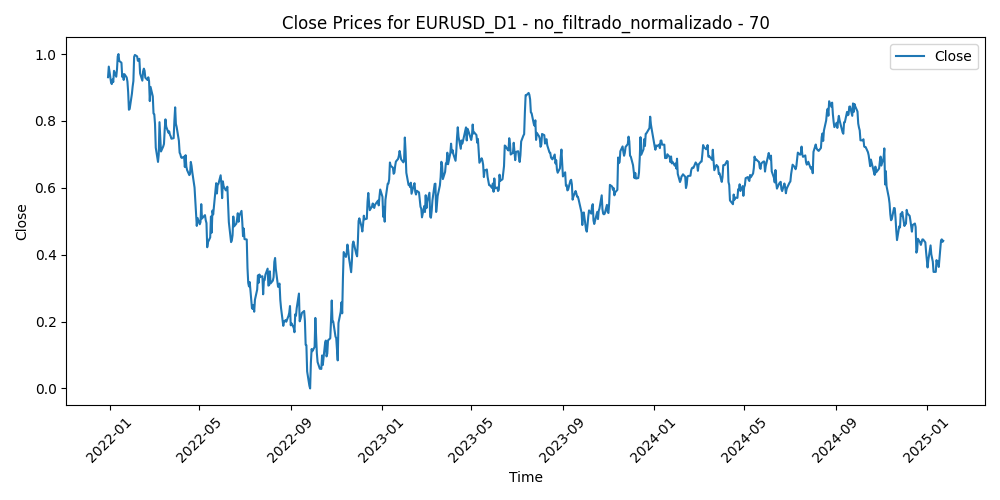

The file beside this chart, header and first rows:
Time, Close, Volume, diferencia_media_70
2021-12-30, 0.9308, 0.127, 0.6137
2021-12-31, 0.9625, 0.0923, 0.5606
2022-01-03, 0.9158, 0.1667, 0.6281
2022-01-04, 0.9102, 0.2158, 0.6322
2022-01-05, 0.9238, 0.2282, 0.6077
2022-01-06, 0.9161, 0.2468, 0.6163
2022-01-07, 0.9499, 0.1969, 0.5612
2022-01-10, 0.9322, 0.2193, 0.5852
2022-01-11, 0.9539, 0.2089, 0.5487
2022-01-12, 0.993, 0.2279, 0.4869
2022-01-13, 1.0, 0.2248, 0.4748
2022-01-14, 0.9795, 0.2469, 0.5047
2022-01-17, 0.974, 0.1105, 0.5114
2022-01-18, 0.9319, 0.3086, 0.5743
2022-01-19, 0.9396, 0.2287, 0.5593
2022-01-20, 0.9227, 0.2391, 0.5822
2022-01-21, 0.9399, 0.2363, 0.5524
2022-01-24, 0.93, 0.2741, 0.5643
2022-01-25, 0.9178, 0.223, 0.5793
2022-01-26, 0.8855, 0.2773, 0.6245
2022-01-27, 0.8334, 0.3251, 0.6994
2022-01-28, 0.8357, 0.3028, 0.6901
2022-01-31, 0.881, 0.2773, 0.6154
2022-02-01, 0.9029, 0.2602, 0.5776
2022-02-02, 0.9194, 0.2002, 0.5485
2022-02-03, 0.9916, 0.3533, 0.4337
2022-02-04, 0.9974, 0.3524, 0.4234
2022-02-07, 0.9931, 0.274, 0.4281
2022-02-08, 0.9798, 0.2211, 0.4467
2022-02-09, 0.9828, 0.1875, 0.4398
2022-02-10, 0.9858, 0.3719, 0.4337
2022-02-11, 0.942, 0.4351, 0.4989
2022-02-14, 0.9204, 0.4238, 0.529
2022-02-15, 0.948, 0.2997, 0.4834
2022-02-16, 0.9564, 0.2596, 0.4693
2022-02-17, 0.9502, 0.3792, 0.4778
2022-02-18, 0.9293, 0.2627, 0.5088
2022-02-21, 0.9224, 0.1919, 0.5188
2022-02-22, 0.9306, 0.3953, 0.5062
2022-02-23, 0.9195, 0.228, 0.5232
2022-02-24, 0.8594, 0.7864, 0.6142
2022-02-25, 0.9018, 0.4862, 0.5483
2022-02-28, 0.8735, 0.6306, 0.592
2022-03-01, 0.8222, 0.5064, 0.67
2022-03-02, 0.8201, 0.5707, 0.6723
2022-03-03, 0.7912, 0.4182, 0.7154
2022-03-04, 0.7199, 0.549, 0.8213
2022-03-07, 0.6774, 0.7856, 0.882
2022-03-08, 0.7001, 0.7317, 0.8417
2022-03-09, 0.7963, 0.518, 0.6897
2022-03-10, 0.7497, 0.5704, 0.7581
2022-03-11, 0.7086, 0.5087, 0.8171
2022-03-14, 0.7237, 0.4615, 0.7896
2022-03-15, 0.7311, 0.5138, 0.7743
2022-03-16, 0.7743, 0.5632, 0.7038
2022-03-17, 0.8047, 0.3881, 0.6543
2022-03-18, 0.783, 0.3781, 0.6847
2022-03-21, 0.7648, 0.3282, 0.7098
2022-03-22, 0.7689, 0.3969, 0.7006
2022-03-23, 0.7588, 0.3246, 0.7128
... 736 more rows
